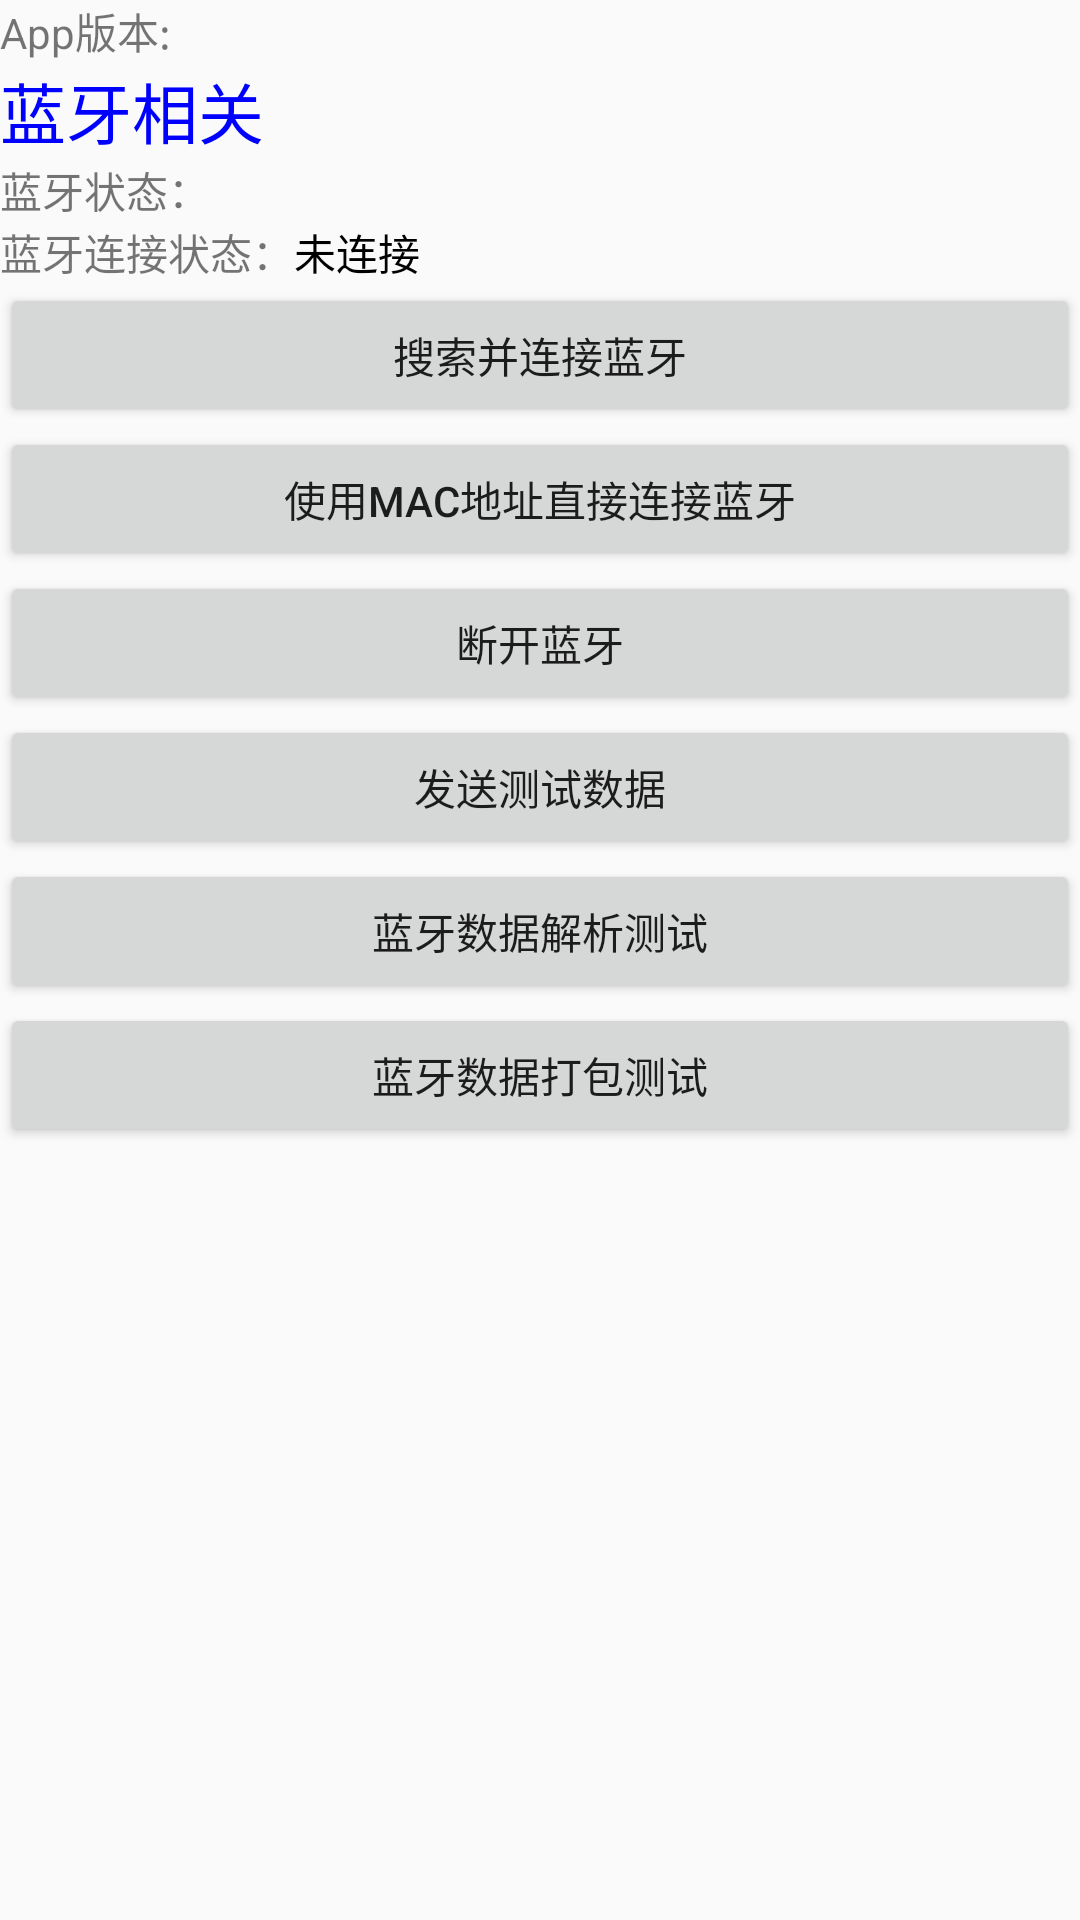

Reconstruct the res/layout file that produces this screen, plus the resources it refers to.
<!-- AndroidManifest.xml: application theme AppTheme -->
<!-- res/layout/activity_main.xml -->
<?xml version="1.0" encoding="utf-8"?>
<ScrollView xmlns:android="http://schemas.android.com/apk/res/android"
    xmlns:app="http://schemas.android.com/apk/res-auto"
    xmlns:tools="http://schemas.android.com/tools"
    android:layout_width="match_parent"
    android:layout_height="match_parent">

    <LinearLayout xmlns:android="http://schemas.android.com/apk/res/android"
        xmlns:app="http://schemas.android.com/apk/res-auto"
        xmlns:tools="http://schemas.android.com/tools"
        android:layout_width="match_parent"
        android:layout_height="match_parent"
        android:orientation="vertical"
        tools:context=".MainActivity">

        <LinearLayout
            android:layout_width="match_parent"
            android:layout_height="wrap_content">

            <TextView
                android:layout_width="wrap_content"
                android:layout_height="wrap_content"
                android:text="App版本:" />

            <TextView
                android:id="@+id/app_version"
                android:layout_width="wrap_content"
                android:layout_height="wrap_content" />

        </LinearLayout>


        <TextView
            android:layout_width="match_parent"
            android:layout_height="wrap_content"
            android:text="蓝牙相关"
            android:textColor="@color/blue"
            android:textSize="22sp" />

        <LinearLayout
            android:layout_width="match_parent"
            android:layout_height="wrap_content">

            <TextView
                android:layout_width="wrap_content"
                android:layout_height="wrap_content"
                android:text="蓝牙状态：" />

            <TextView
                android:id="@+id/ble_status"
                android:layout_width="wrap_content"
                android:layout_height="wrap_content"
                android:textColor="@color/black" />
        </LinearLayout>

        <LinearLayout
            android:layout_width="match_parent"
            android:layout_height="wrap_content">

            <TextView
                android:layout_width="wrap_content"
                android:layout_height="wrap_content"
                android:text="蓝牙连接状态：" />

            <TextView
                android:id="@+id/ble_connect_status"
                android:layout_width="wrap_content"
                android:layout_height="wrap_content"
                android:text="未连接"
                android:textColor="@color/black" />
        </LinearLayout>

        <Button
            android:layout_width="match_parent"
            android:layout_height="wrap_content"
            android:onClick="btnSearchBle"
            android:text="搜索并连接蓝牙" />

        <Button
            android:layout_width="match_parent"
            android:layout_height="wrap_content"
            android:onClick="btnMacConnect"
            android:text="使用MAC地址直接连接蓝牙" />

        <Button
            android:layout_width="match_parent"
            android:layout_height="wrap_content"
            android:onClick="btnDisconnectBle"
            android:text="断开蓝牙" />

        <Button
            android:layout_width="match_parent"
            android:layout_height="wrap_content"
            android:onClick="btnSendConfirmData"
            android:text="发送测试数据" />

        <Button
            android:layout_width="match_parent"
            android:layout_height="wrap_content"
            android:onClick="btnProtocolParse"
            android:text="蓝牙数据解析测试" />

        <Button
            android:layout_width="match_parent"
            android:layout_height="wrap_content"
            android:onClick="btnProtocolPacket"
            android:text="蓝牙数据打包测试" />

    </LinearLayout>
</ScrollView>
<!-- resources referenced by this layout -->
<resources>
  <color name="black">#000000</color>
  <color name="blue">#0000ff</color>
  <style name="AppTheme" parent="Theme.AppCompat.Light.DarkActionBar">
          
          <item name="colorPrimary">@color/colorPrimary</item>
          <item name="colorPrimaryDark">@color/colorPrimaryDark</item>
          <item name="colorAccent">@color/colorAccent</item>
      </style>
  <color name="colorPrimary">#1c82d4</color>
  <color name="colorPrimaryDark">#13619f</color>
  <color name="colorAccent">#FF4081</color>
</resources>
